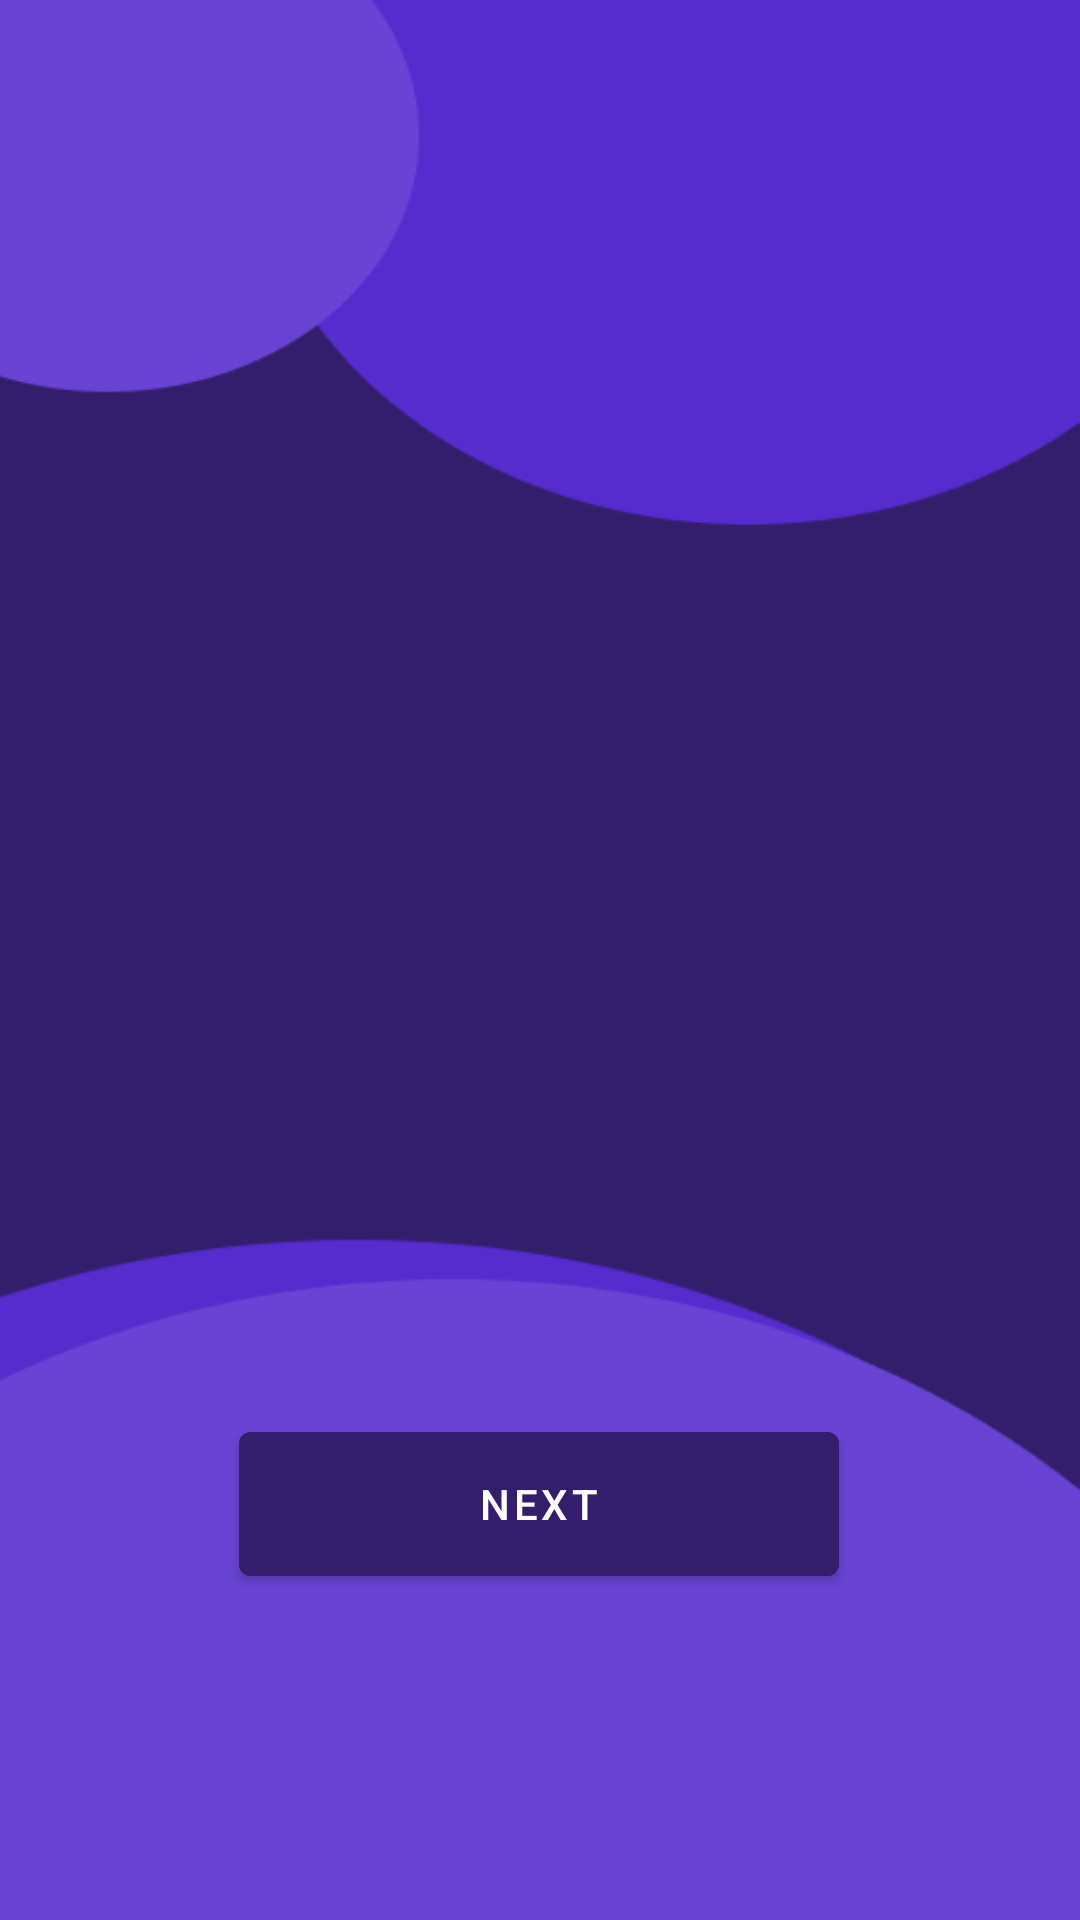

Layout XML and referenced resources for this Android screen:
<!-- AndroidManifest.xml: application theme Theme.Ride -->
<!-- res/layout/activity_splash_screen.xml -->
<?xml version="1.0" encoding="utf-8"?>
<androidx.constraintlayout.widget.ConstraintLayout xmlns:android="http://schemas.android.com/apk/res/android"
    xmlns:app="http://schemas.android.com/apk/res-auto"
    xmlns:tools="http://schemas.android.com/tools"
    android:layout_width="match_parent"
    android:layout_height="match_parent"
    tools:context=".SplashScreenActivity"
    android:background="@drawable/intro_2"
    >


    <Button
        android:id="@+id/confirmBtn"
        android:layout_width="200dp"
        android:layout_height="60dp"
        android:layout_marginBottom="4dp"
        android:backgroundTint="#321E6B"
        android:text="Next"
        android:textColor="@color/white"
        app:layout_constraintBottom_toTopOf="@+id/tabLayout"
        app:layout_constraintEnd_toEndOf="parent"
        app:layout_constraintHorizontal_bias="0.497"
        app:layout_constraintStart_toStartOf="parent"
        app:layout_constraintTop_toTopOf="parent"
        app:layout_constraintVertical_bias="1.0" />

    <com.google.android.material.tabs.TabLayout
        android:id="@+id/tabLayout"
        android:layout_width="80dp"
        android:layout_height="wrap_content"
        android:backgroundTint="#6944D4"

        app:layout_constraintBottom_toBottomOf="parent"
        app:layout_constraintEnd_toEndOf="parent"
        app:layout_constraintHorizontal_bias="0.498"
        app:layout_constraintStart_toStartOf="parent"
        app:layout_constraintTop_toTopOf="parent"
        app:layout_constraintVertical_bias="0.904"
        app:tabBackground="@drawable/indicator_selector"
        app:tabIndicatorColor="#6944D4">


    </com.google.android.material.tabs.TabLayout>

    <androidx.viewpager.widget.ViewPager
        android:id="@+id/viewPager"
        android:layout_width="match_parent"
        android:layout_height="400dp"
        app:layout_constraintBottom_toTopOf="@+id/confirmBtn"
        app:layout_constraintEnd_toEndOf="parent"
        app:layout_constraintStart_toStartOf="parent"
        app:layout_constraintTop_toTopOf="parent"
        app:layout_constraintVertical_bias="0.7" />

</androidx.constraintlayout.widget.ConstraintLayout>
<!-- resources referenced by this layout -->
<resources>
  <color name="white">#FFFFFFFF</color>
  <!-- drawable intro_2: png bitmap (drawable, 9117 bytes) -->
  <style name="Theme.Ride" parent="Theme.MaterialComponents.DayNight.DarkActionBar">
          
          <item name="colorPrimary">@color/purple_500</item>
          <item name="colorPrimaryVariant">@color/purple_700</item>
          <item name="colorOnPrimary">@color/white</item>
          
          <item name="colorSecondary">@color/teal_200</item>
          <item name="colorSecondaryVariant">@color/teal_700</item>
          <item name="colorOnSecondary">@color/black</item>
          
          <item name="android:statusBarColor" tools:targetApi="l">?attr/colorPrimaryVariant</item>
          
      </style>
  <color name="purple_500">#FF6200EE</color>
  <color name="purple_700">#FF3700B3</color>
  <color name="teal_200">#FF03DAC5</color>
  <color name="teal_700">#FF018786</color>
  <color name="black">#FF000000</color>
</resources>
